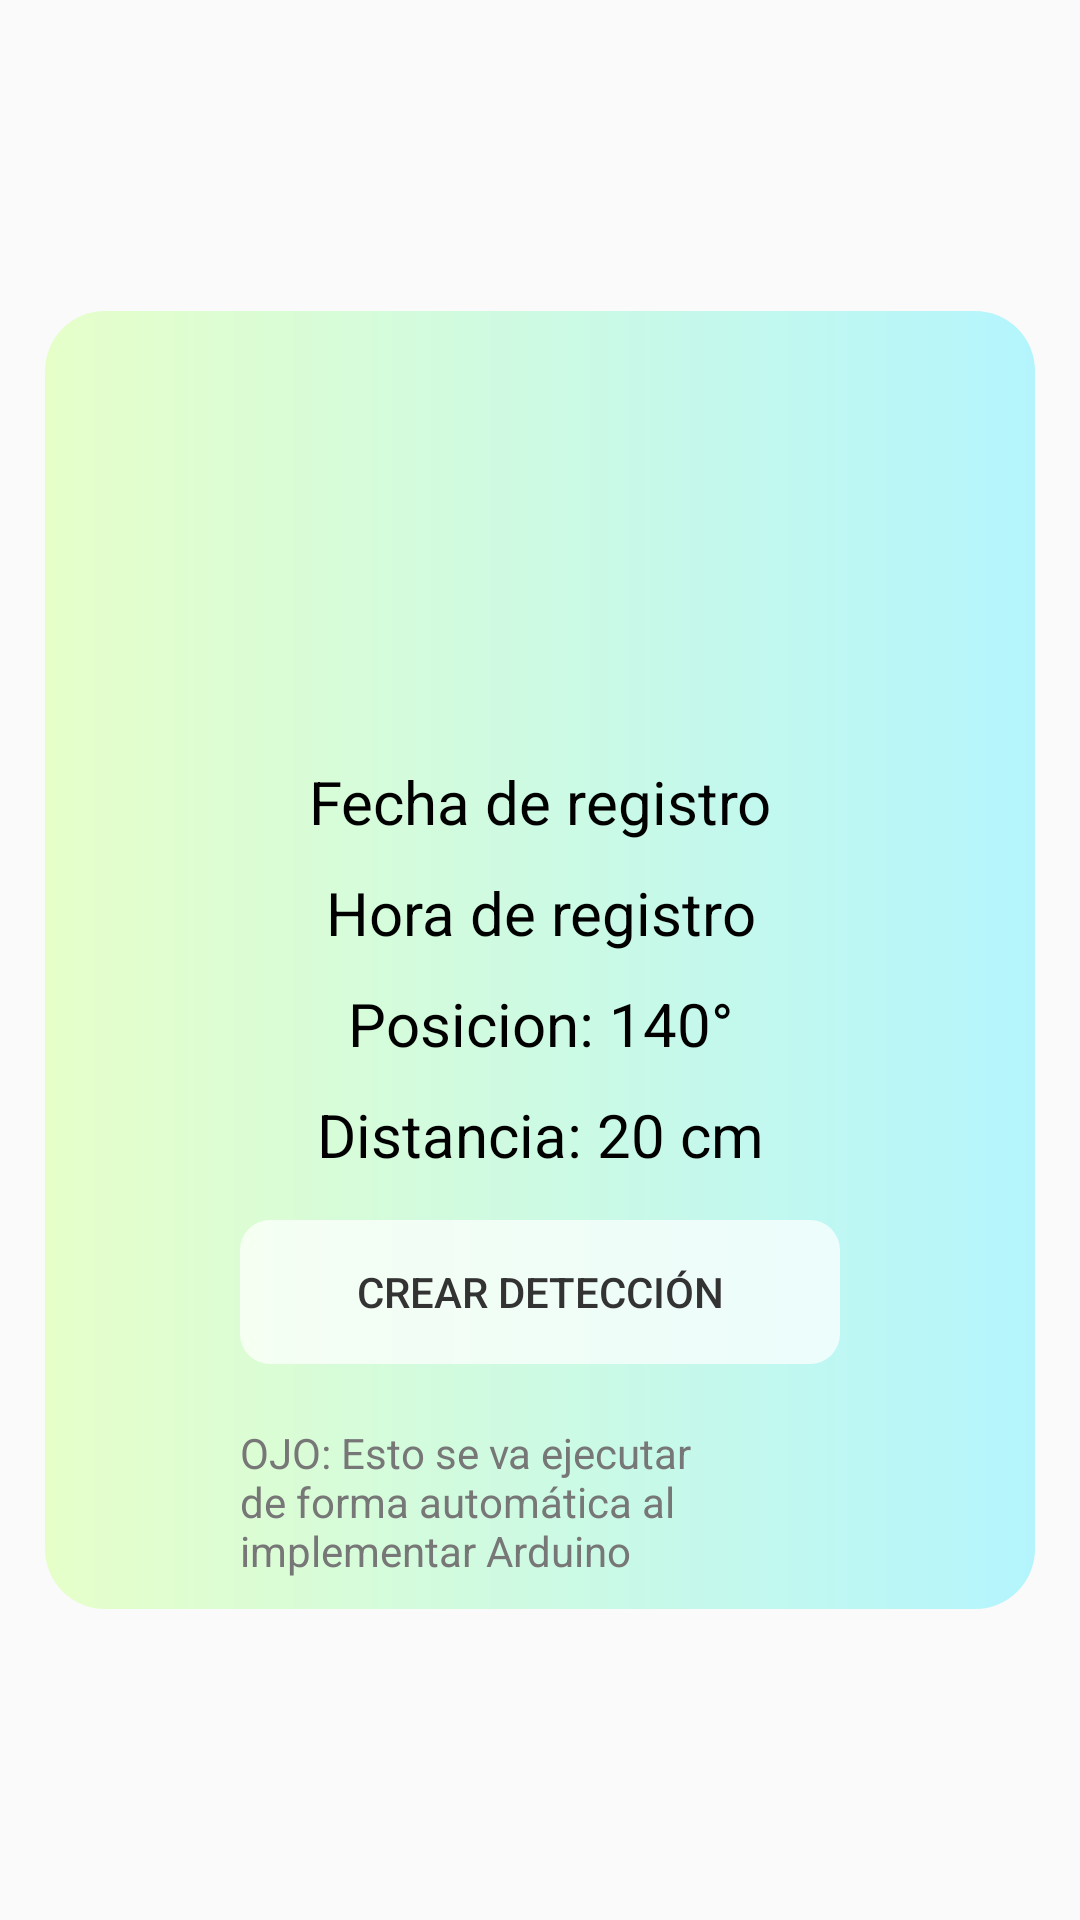

Write the Android layout XML for this screen, with the resource values it uses.
<!-- AndroidManifest.xml: application theme Theme.Radar -->
<!-- res/layout/fragment_agregar_registro.xml -->
<?xml version="1.0" encoding="utf-8"?>
<RelativeLayout
    xmlns:android="http://schemas.android.com/apk/res/android"
    xmlns:tools="http://schemas.android.com/tools"
    android:layout_width="match_parent"
    android:layout_height="match_parent"
    android:gravity="center"
    tools:context=".FragmentosAdministrador.AgregarRegistro">

    <androidx.appcompat.widget.LinearLayoutCompat
        android:layout_width="match_parent"
        android:layout_height="wrap_content"
        android:layout_margin="15dp"
        android:padding="10dp"
        android:orientation="vertical"
        android:gravity="center"
        android:background="@drawable/custom_fondo">

        <ImageView
            android:src="@drawable/detectado"
            android:layout_width="120dp"
            android:layout_height="120dp"/>

        <TextView
            android:id="@+id/fechaRegistro"
            android:text="@string/fechaRegistro"
            android:layout_marginTop="20dp"
            android:textSize="20dp"
            android:textColor="#000"
            android:textAlignment="center"
            android:layout_width="200dp"
            android:layout_height="wrap_content"/>

        <TextView
            android:id="@+id/horaRegistro"
            android:text="@string/horaRegistro"
            android:layout_marginTop="10dp"
            android:textSize="20dp"
            android:textColor="#000"
            android:textAlignment="center"
            android:layout_width="200dp"
            android:layout_height="wrap_content"/>

        <TextView
            android:id="@+id/posicion"
            android:text="@string/posicion"
            android:layout_marginTop="10dp"
            android:textSize="20dp"
            android:textColor="#000"
            android:textAlignment="center"
            android:layout_width="200dp"
            android:layout_height="wrap_content"/>

        <TextView
            android:id="@+id/distancia"
            android:text="@string/distancia"
            android:layout_marginTop="10dp"
            android:textSize="20dp"
            android:textColor="#000"
            android:textAlignment="center"
            android:layout_width="200dp"
            android:layout_height="wrap_content"/>

        <Button
            android:id="@+id/crearRegistro"
            android:text="@string/crearRegistro"
            android:layout_marginTop="15dp"
            android:layout_width="200dp"
            android:layout_height="wrap_content"
            android:textColor="#333"
            android:background="@drawable/custom_buttom_rgba"/>

        <TextView
            android:text="@string/deteccionAuto"
            android:layout_marginTop="20dp"
            android:layout_width="200dp"
            android:textSize="14dp"
            android:textColor="#777"
            android:layout_height="wrap_content"/>

    </androidx.appcompat.widget.LinearLayoutCompat>

</RelativeLayout>
<!-- resources referenced by this layout -->
<resources>
  <!-- drawable custom_buttom_rgba (drawable) -->
  <?xml version="1.0" encoding="utf-8"?>
  <shape xmlns:android="http://schemas.android.com/apk/res/android">
  
      <gradient
          android:startColor="#B3FFFFFF"
          android:endColor="#B3FFFFFF"
          android:angle="180"/>
  
      <corners
          android:radius="10dp" />
  
  </shape>
  <!-- drawable custom_fondo (drawable) -->
  <?xml version="1.0" encoding="utf-8"?>
  <shape xmlns:android="http://schemas.android.com/apk/res/android">
  
      <gradient
          android:startColor="#B4F5FD"
          android:endColor="#E6FFC9"
          android:angle="180"/>
  
      <corners
          android:radius="20dp" />
  
  </shape>
  <string name="crearRegistro">Crear detección</string>
  <string name="deteccionAuto">OJO: Esto se va ejecutar de forma automática al implementar Arduino</string>
  <string name="distancia">Distancia: 20 cm</string>
  <string name="fechaRegistro">Fecha de registro</string>
  <string name="horaRegistro">Hora de registro</string>
  <string name="posicion">Posicion: 140°</string>
  <style name="Theme.Radar" parent="Theme.AppCompat.Light.DarkActionBar">
          
          <item name="colorPrimary">@color/purple_500</item>
          <item name="colorPrimaryDark">@color/purple_700</item>
          <item name="colorAccent">@color/teal_200</item>
          
      </style>
  <color name="purple_500">#125100</color>
  <color name="purple_700">#227C2E</color>
  <color name="teal_200">#FF03DAC5</color>
</resources>
